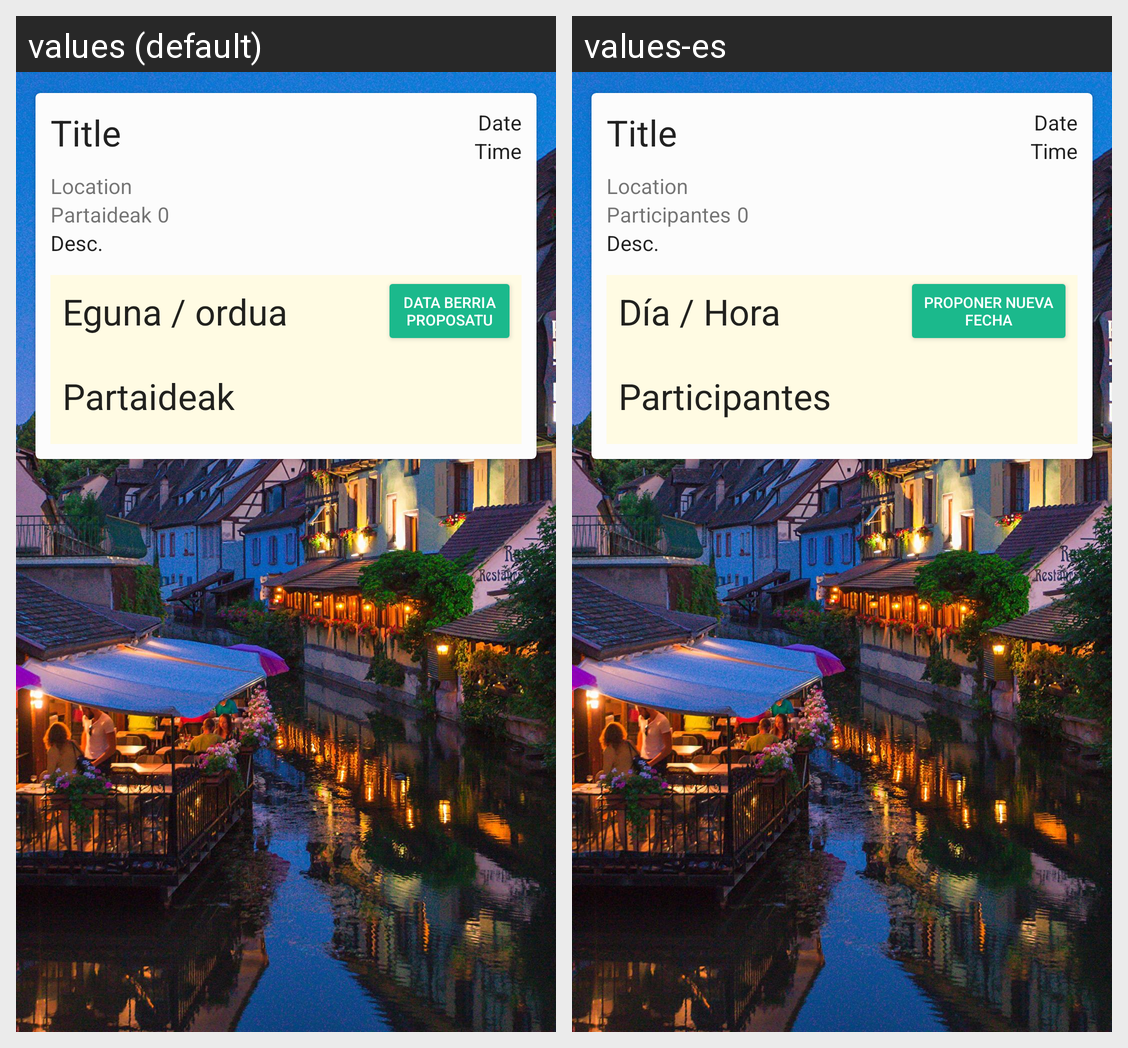

Here is an Android app screen in its default locale and in the app's own translations. Write out the translated-string differences for the strings that appear on this screen.
Android screen res/layout/activity_read_event.xml rendered under 2 locales, left to right: values (default), values-es. Device: Nexus 5 (rendered at 1080×1920; each locale shown at half size, 540×960, under a caption strip naming it); theme AppTheme.
Strings drawn on this screen, with the default value and each locale's value (text and hints the layout hard-codes, and strings that could not be matched under every locale, appear in the picture but are not listed):

members
  values: Partaideak
  values-es: Participantes

dayhour
  values: Eguna / ordua
  values-es: Día / Hora

proposeDate
  values: Data berria
      proposatu
  values-es: Proponer nueva
      fecha

participants
  values: Partaideak
  values-es: Participantes
